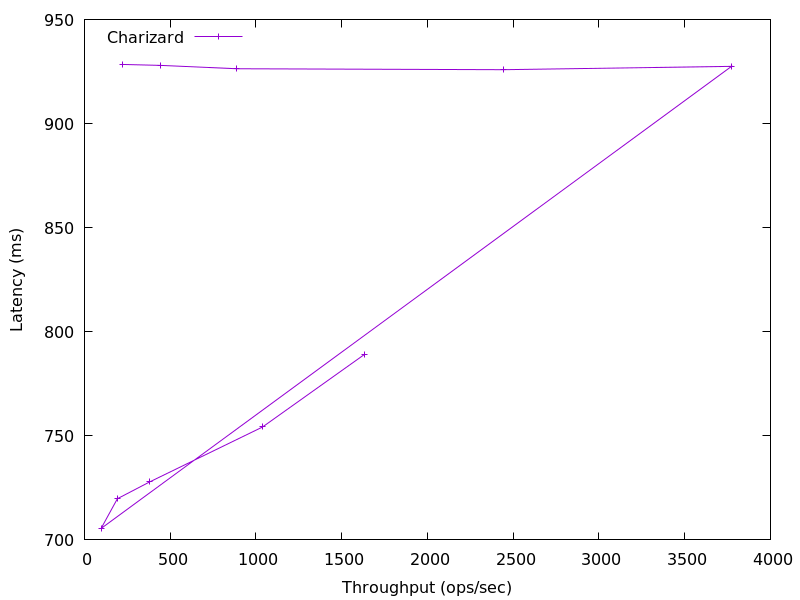

The table this chart was drawn from, first rows:
1631.1746998564133, 789.025472
1038, 754.2
379.5, 727.8
192.1, 719.8
96.72, 705.5
3773, 927.5
2444, 925.9
888.2, 926.3
446.3, 928
224.2, 928.4
